pico-8 play session: mixed d-pad (fixed 12-tick cycle)

[t = 1 s] mixed d-pad (1.2s cycle ×~1): → ← ↑ ↓ + 🅾/❎ taps, ~1s
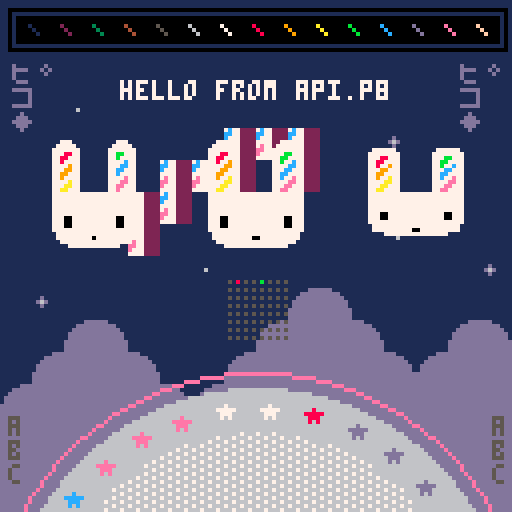
[t = 4 s] mixed d-pad (1.2s cycle ×~3): → ← ↑ ↓ + 🅾/❎ taps, ~4s
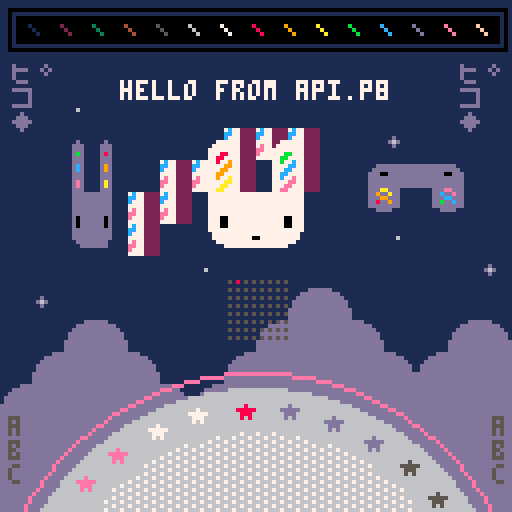
[t = 6 s] mixed d-pad (1.2s cycle ×~5): → ← ↑ ↓ + 🅾/❎ taps, ~6s
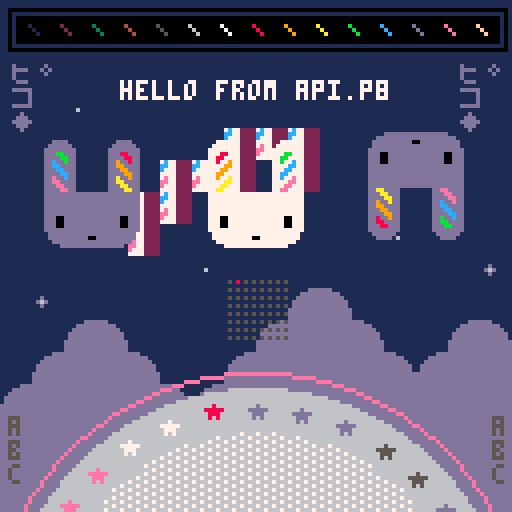
[t = 8 s] mixed d-pad (1.2s cycle ×~6): → ← ↑ ↓ + 🅾/❎ taps, ~8s
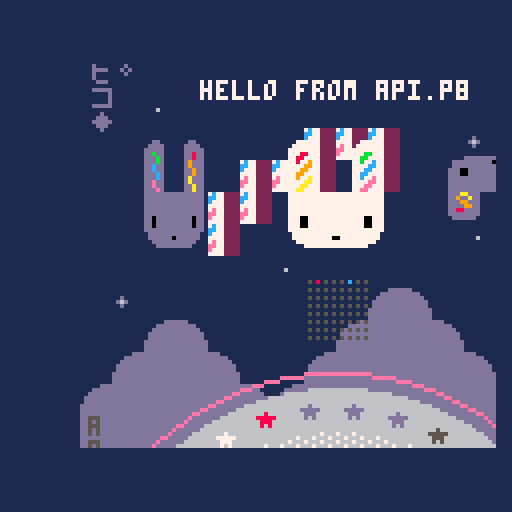

pico-8 cartridge
version 32
__lua__
-- api.p8 by zep
-- demos most api functions

-- _draw() called once per frame
function _draw()
	
	-- clear screen to dark blue
	cls(1)
	
	-- ❎: mess with camera / clipping
	camera() -- reset
	if (btn(❎)) then
	 camera(cos(t()/6)*20,0)
	 clip(4,16,120,96)--x,y,w,h
	end
	
	-- draw whole map
	map()
	
	-- circles  x,y,radius,col
	circfill(64,160,63,6)
	circ(64,160,67,14)
	
	-- with fill pattern
	fillp(░)
	circfill(64,160,52,7)
	fillp() -- reset
	
	-- rectangles x0,y0,x1,y1,col
	rectfill(4,4,124,10,0)
	rect(2,2,126,12,0)
	
	-- lines: x0,y0,x1,y1,col
	-- (palette at top)
	for i=1,15 do
	 line(i*8-1, 6, i*8+1, 8, i)
	end
	
	-- strings
 
	num=8
	str="hello "
	str..="from api.p"..num
	str_len=#str
	
	-- print: str,x,y,col
	print(str, 64-str_len*2, 20, 7)
	
	-- tables / arrays
	
	tbl={"a"} -- single element
	
	add(tbl,"b") -- add to end
	add(tbl,"d")
	add(tbl,"c")
	del(tbl,"d") --remove by value
	
	-- iterate over the table
	-- (draw letters bottom left)
	cursor(2,104,5) -- x,y,col
	foreach(tbl,print)
	
	-- another way to iterate
	cursor(123,104,5)
	for i in all(tbl) do
	 print(i)
	end
	
	-- iterate with a for loop
	-- starts at index 1! (not 0)
	tbl={"ヒ゜","コ","◆"}
	
	for i=1,#tbl do
	 print(tbl[i],2,  10+i*6,13)
	 print(tbl[i],114,10+i*6,13)
	end
	
	
	-- draw sprites
	palt(2,true) --draw transparent
	palt(0,false)--draw solid (eyes)
	spr(2,48,32,4,4)
	
	-- stretched sprites
	-- (spinning bunnys)
	
	-- w: width to draw
	-- (1 turn ever 2 seconds)
	w = cos(t()/2) * 32
	
	-- draw back sides indigo
	if (w < 0) pal(7,13)
	
	--[[
	sspr: stretch sprite
	■ first 4 parameters specify
	  the source rect (x,y,w,h)
	■ last 4 params specify the
	  rectangle to draw (x,y,w,h)
	--]]
	sspr(16,0,32,32,
	    24-w/2,32,w,32)
	-- re-use w to mean height
	-- for vertical spinning
	sspr(16,0,32,32,
	    88,48-w/2,32,w)
	
	pal() -- reset palette
	
	-- rotating star sprites
	for i=0,31 do
	
	 -- angle based on time
	 local a=(i+t()*2)/32
	 
	 -- screen position
	 sx=64 +cos(a)*57 - 4
	 sy=160+sin(a)*57 - 4
	 
	 -- grab pixels from spritesheet
	 -- to use as color
	 ssx = 64+i%16   -- x location
	 col=sget(ssx,0) -- grab it
	 
	 -- draw star in that color
	 pal(7,col) -- (remap white)
	 spr(16, sx,sy)
	 
	end
	pal() -- reset
	
	-- draw state of buttons
	for pl=0,7 do
		for b=0,7 do
		 sx=57+b*2
		 sy=70+pl*2
		 col=5
		 if (btn(b,pl)) col=b+7
		 pset(sx,sy,col)
		end
	end

end

-- _update(): called 30 fps
-- (use _update60 for 60fps)
function _update()
	
	-- button pressed: play a sfx
	if (btnp(🅾️)) then
		sfx(0)
	end
	
end

-- _init() called once at start
function _init()
	
	-- music loops every 4 patterns
	-- because the loop-back flag
	-- is set on pattern 3
	music(0)
	
	-- make a custom menu item
	menuitem(1, "play sfx", 
	 function()
	  sfx(3)
	 end
	)
	
end
__gfx__
00000000000000002222222222222222222222222222222200000dddddd00000ddd877eeecccdd55000000000000000000000000000000000000000000000000
000000000000000022222222222222222222222222222222000dddddddddd0000000000000000000000000000000000000000000000000000000000000000000
00700700000000002222222222222222222222222222222200dddddddddddd000000000000000000000000000000000000000000000000000000000000000000
0007700000000000222222777722222222222277772222220dddddddddddddd00000000000000000000000000000000000000000000000000000000000000000
0007700000000000222227777772222222222777777222220dddddddddddddd00000000000000000000000000000000000000000000000000000000000000000
007007000000000022227777777722222222777777772222dddddddddddddddd0000000000000000000000000000000000000000000000000000000000000000
000000000000000022227778877722222222777bb7772222dddddddddddddddd0000000000000000000000000000000000000000000000000000000000000000
00000000000000002222778877772222222277bb77772222dddddddddddddddd0000000000000000000000000000000000000000000000000000000000000000
00000000000000002222778779772222222277b77c772222dddddddd000000000000000000000000000000000000000000000000000000000000000000000000
0000000000000000222277779977222222227777cc772222dddddddd000000000000000000000000000000000000000000000000000000000000000000000000
000070000000000022227779977722222222777cc7772222dddddddd000000000000000000000000000000000000000000000000000000000000000000000000
00777770000000002222779977772222222277cc77772222dddddddd000000000000000000000000000000000000000000000000000000000000000000000000
0007770000000000222277977a772222222277c77e772222dddddddd000000000000000000000000000000000000000000000000000000000000000000000000
000707000000000022227777aa77222222227777ee772222dddddddd000000000000000000000000000000000000000000000000000000000000000000000000
00000000000000002222777aa77722222222777ee7772222dddddddd000000000000000000000000000000000000000000000000000000000000000000000000
0000000000000000222277aa77772222222277ee77772222dddddddd000000000000000000000000000000000000000000000000000000000000000000000000
00000000000000002222777777777777777777777777222200000000000000000000000000000000000000000000000000000000000000000000000000000000
00000000000000002222777777777777777777777777222200000000000000000000000000000000000000000000000000000000000000000000000000000000
00000000000000002222777777777777777777777777222200d00000000000000000000000000000000000000000000000000000000000000000000000000000
0000000000000000222277777777777777777777777722220d6d0000000600000000000000000000000000000000000000000000000000000000000000000000
00000000000000002222777777777777777777777777222200d00000000000000000000000000000000000000000000000000000000000000000000000000000
00000000000000002222777777777777777777777777222200000000000000000000000000000000000000000000000000000000000000000000000000000000
00000000000000002222777007777777777777700777222200000000000000000000000000000000000000000000000000000000000000000000000000000000
00000000000000002222777007777777777777700777222200000000000000000000000000000000000000000000000000000000000000000000000000000000
00000000000000002222777007777777777777700777222200000000000000000000000000000000000000000000000000000000000000000000000000000000
00000000000000002222777777777777777777777777222200000000000000000000000000000000000000000000000000000000000000000000000000000000
00000000000000002222277777777777777777777772222200000000000000000000000000000000000000000000000000000000000000000000000000000000
00000000000000002222277777777770077777777772222200000000000000000000000000000000000000000000000000000000000000000000000000000000
00000000000000002222227777777777777777777722222200000000000000000000000000000000000000000000000000000000000000000000000000000000
00000000000000002222222277777777777777772222222200000000000000000000000000000000000000000000000000000000000000000000000000000000
00000000000000002222222222222222222222222222222200000000000000000000000000000000000000000000000000000000000000000000000000000000
00000000000000002222222222222222222222222222222200000000000000000000000000000000000000000000000000000000000000000000000000000000
22222222222222222222222222222222000000000000000000000000000000000000000000000000000000000000000000000000000000000000000000000000
22222222222222222222222222222222000000000000000000000000000000000000000000000000000000000000000000000000000000000000000000000000
22222222222222222222222222222222000000000000000000000000000000000000000000000000000000000000000000000000000000000000000000000000
22222227777222222222277772222222000000000000000000000000000000000000000000000000000000000000000000000000000000000000000000000000
22222277777722222222777777222222000000000000000000000000000000000000000000000000000000000000000000000000000000000000000000000000
22222777777772222227777777722222000000000000000000000000000000000000000000000000000000000000000000000000000000000000000000000000
2222277788777222222777bb77722222000000000000000000000000000000000000000000000000000000000000000000000000000000000000000000000000
222227788777722222277bb777722222000000000000000000000000000000000000000000000000000000000000000000000000000000000000000000000000
222227787797722222277b77c7722222000000000000000000000000000000000000000000000000000000000000000000000000000000000000000000000000
22222777799772222227777cc7722222000000000000000000000000000000000000000000000000000000000000000000000000000000000000000000000000
2222277799777222222777cc77722222000000000000000000000000000000000000000000000000000000000000000000000000000000000000000000000000
222227799777722222277cc777722222000000000000000000000000000000000000000000000000000000000000000000000000000000000000000000000000
2222277977a7722222277c77e7722222000000000000000000000000000000000000000000000000000000000000000000000000000000000000000000000000
222227777aa772222227777ee7722222000000000000000000000000000000000000000000000000000000000000000000000000000000000000000000000000
22222777aa777222222777ee77722222000000000000000000000000000000000000000000000000000000000000000000000000000000000000000000000000
2222277aa777722222277ee777722222000000000000000000000000000000000000000000000000000000000000000000000000000000000000000000000000
22222777777777777777777777722222000000000000000000000000000000000000000000000000000000000000000000000000000000000000000000000000
22222777777777777777777777722222000000000000000000000000000000000000000000000000000000000000000000000000000000000000000000000000
22222777777777777777777777722222000000000000000000000000000000000000000000000000000000000000000000000000000000000000000000000000
22222777777777777777777777722222000000000000000000000000000000000000000000000000000000000000000000000000000000000000000000000000
22222777007777777777770077722222000000000000000000000000000000000000000000000000000000000000000000000000000000000000000000000000
22222777007777777777770077722222000000000000000000000000000000000000000000000000000000000000000000000000000000000000000000000000
22222777007777777777770077722222000000000000000000000000000000000000000000000000000000000000000000000000000000000000000000000000
22222777777777777777777777722222000000000000000000000000000000000000000000000000000000000000000000000000000000000000000000000000
22222277777777777777777777222222000000000000000000000000000000000000000000000000000000000000000000000000000000000000000000000000
22222277777777700777777777222222000000000000000000000000000000000000000000000000000000000000000000000000000000000000000000000000
22222227777777777777777772222222000000000000000000000000000000000000000000000000000000000000000000000000000000000000000000000000
22222222277777777777777222222222000000000000000000000000000000000000000000000000000000000000000000000000000000000000000000000000
22222222222222222222222222222222000000000000000000000000000000000000000000000000000000000000000000000000000000000000000000000000
22222222222222222222222222222222000000000000000000000000000000000000000000000000000000000000000000000000000000000000000000000000
22222222222222222222222222222222000000000000000000000000000000000000000000000000000000000000000000000000000000000000000000000000
22222222222222222222222222222222000000000000000000000000000000000000000000000000000000000000000000000000000000000000000000000000
__map__
0000000000000000000000000001000000000000000000000000000000000000000000000000000000000000000000000000000000000000000000000000000000000000000000000000000000000000000000000000000000000000000000000000000000000000000000000000000000000000000000000000000000000000
0000000000000000000000000001000000000000000000000000000000000000000000000000000000000000000000000000000000000000000000000000000000000000000000000000000000000000000000000000000000000000000000000000000000000000000000000000000000000000000000000000000000000000
0000000000000000000000000001000000000000000000000000000000000000000000000000000000000000000000000000000000000000000000000000000000000000000000000000000000000000000000000000000000000000000000000000000000000000000000000000000000000000000000000000000000000000
0000270000000000000000000001000000000000000000000000000000000000000000000000000000000000000000000000000000000000000000000000000000000000000000000000000000000000000000000000000000000000000000000000000000000000000000000000000000000000000000000000000000000000
0000000000000015151500002601000000000000000000000000000000000000000000000000000000000000000000000000000000000000000000000000000000000000000000000000000000000000000000000000000000000000000000000000000000000000000000000000000000000000000000000000000000000000
0000000000151515001500000001000000000000000000000000000000000000000000000000000000000000000000000000000000000000000000000000000000000000000000000000000000000000000000000000000000000000000000000000000000000000000000000000000000000000000000000000000000000000
0000000015150000000000000000000000000000000000000000000000000000000000000000000000000000000000000000000000000000000000000000000000000000000000000000000000000000000000000000000000000000000000000000000000000000000000000000000000000000000000000000000000000000
0000000015000000000000002700000000000000000000000000000000000000000000000000000000000000000000000000000000000000000000000000000000000000000000000000000000000000000000000000000000000000000000000000000000000000000000000000000000000000000000000000000000000000
0000000000002700000000000000002600000000000000000000000000000000000000000000000000000000000000000000000000000000000000000000000000000000000000000000000000000000000000000000000000000000000000000000000000000000000000000000000000000000000000000000000000000000
0026000000000000000607000000000000000000000000000000000000000000000000000000000000000000000000000000000000000000000000000000000000000000000000000000000000000000000000000000000000000000000000000000000000000000000000000000000000000000000000000000000000000000
0000060700000000061616070000060700000000000000000000000000000000000000000000000000000000000000000000000000000000000000000000000000000000000000000000000000000000000000000000000000000000000000000000000000000000000000000000000000000000000000000000000000000000
0006161607000006161616160706161600000000000000000000000000000000000000000000000000000000000000000000000000000000000000000000000000000000000000000000000000000000000000000000000000000000000000000000000000000000000000000000000000000000000000000000000000000000
0616161616070616161616161616161600000000000000000000000000000000000000000000000000000000000000000000000000000000000000000000000000000000000000000000000000000000000000000000000000000000000000000000000000000000000000000000000000000000000000000000000000000000
1616161616161616161616161616161600000000000000000000000000000000000000000000000000000000000000000000000000000000000000000000000000000000000000000000000000000000000000000000000000000000000000000000000000000000000000000000000000000000000000000000000000000000
1616161616161616161616161616161600000000000000000000000000000000000000000000000000000000000000000000000000000000000000000000000000000000000000000000000000000000000000000000000000000000000000000000000000000000000000000000000000000000000000000000000000000000
1616161616161616161616161616161600000000000000000000000000000000000000000000000000000000000000000000000000000000000000000000000000000000000000000000000000000000000000000000000000000000000000000000000000000000000000000000000000000000000000000000000000000000
